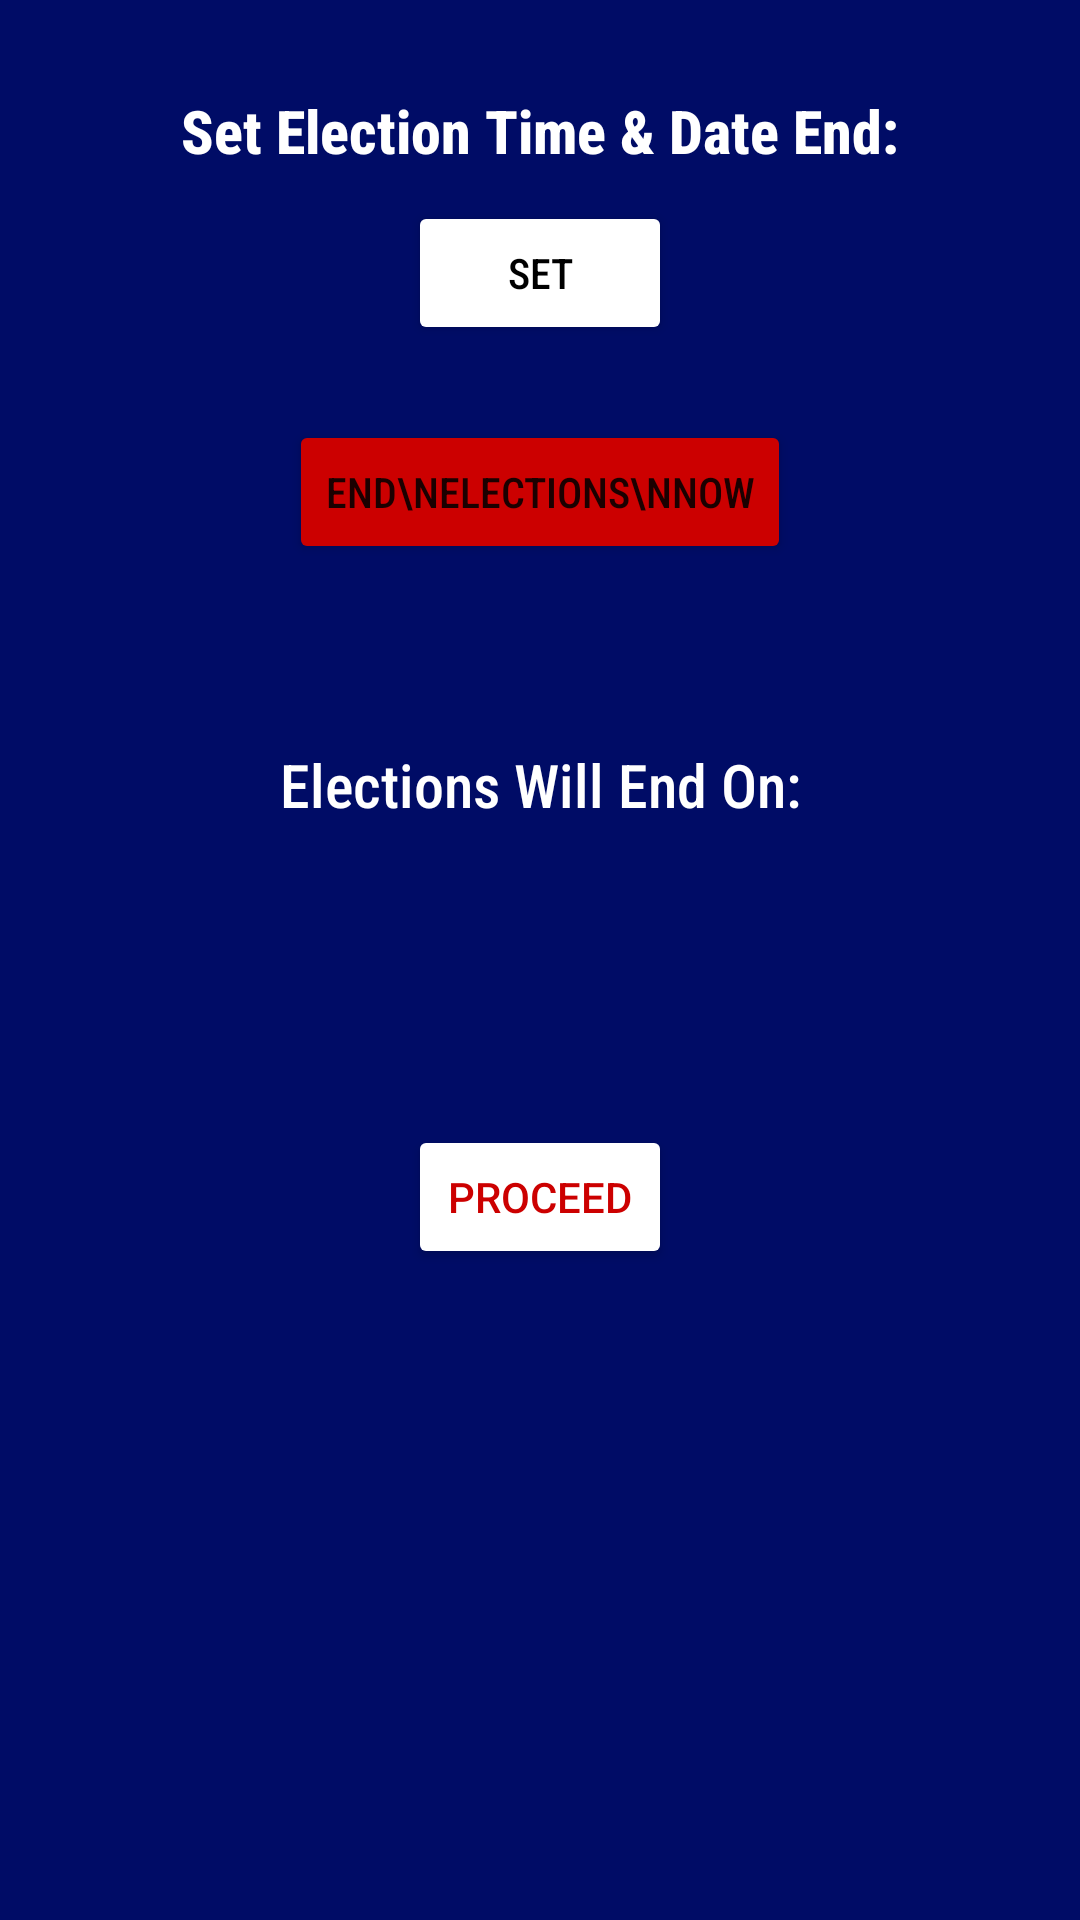

Layout XML and referenced resources for this Android screen:
<!-- AndroidManifest.xml: application theme Theme.OnlineVotingApp -->
<!-- res/layout/activity_date_time_choose.xml -->
<?xml version="1.0" encoding="utf-8"?>
<androidx.constraintlayout.widget.ConstraintLayout xmlns:android="http://schemas.android.com/apk/res/android"
    xmlns:app="http://schemas.android.com/apk/res-auto"
    xmlns:tools="http://schemas.android.com/tools"
    android:layout_width="match_parent"
    android:layout_height="match_parent"
    android:background="@color/umakBlue"
    tools:context=".DateTimeChoose">


    <TextView
        android:id="@+id/textView31"
        android:layout_width="wrap_content"
        android:layout_height="wrap_content"
        android:layout_marginTop="30dp"
        android:fontFamily="sans-serif-condensed-medium"
        android:text="Set Election Time &amp; Date End:"
        android:textColor="@color/white"
        android:textSize="20sp"
        android:textStyle="bold"
        app:layout_constraintEnd_toEndOf="parent"
        app:layout_constraintStart_toStartOf="parent"
        app:layout_constraintTop_toTopOf="parent" />

    <Button
        android:id="@+id/setElectionDateTime"
        android:layout_width="wrap_content"
        android:layout_height="wrap_content"
        android:layout_marginTop="10dp"
        android:backgroundTint="@color/white"
        android:fontFamily="sans-serif-condensed-medium"
        android:text="Set"
        android:textColor="@color/black"
        app:layout_constraintEnd_toEndOf="parent"
        app:layout_constraintStart_toStartOf="parent"
        app:layout_constraintTop_toBottomOf="@+id/textView31" />

    <Button
        android:id="@+id/endRegistrationsNow"
        android:layout_width="wrap_content"
        android:layout_height="wrap_content"
        android:layout_marginTop="25dp"
        android:backgroundTint="@android:color/holo_red_dark"
        android:fontFamily="sans-serif-condensed-medium"
        android:text="End\nElections\nNow"
        app:layout_constraintEnd_toEndOf="parent"
        app:layout_constraintStart_toStartOf="parent"
        app:layout_constraintTop_toBottomOf="@+id/setElectionDateTime" />

    <TextView
        android:id="@+id/electionsText"
        android:layout_width="wrap_content"
        android:layout_height="wrap_content"
        android:fontFamily="sans-serif-condensed-medium"
        android:gravity="center_horizontal"
        android:text="Elections Will End On:"
        android:layout_marginTop="60dp"
        android:textColor="@color/white"
        android:textSize="20sp"
        app:layout_constraintEnd_toEndOf="parent"
        app:layout_constraintStart_toStartOf="parent"
        app:layout_constraintTop_toBottomOf="@+id/endRegistrationsNow" />

    <Button
        android:id="@+id/proceedButton"
        android:layout_marginTop="100dp"
        android:layout_width="wrap_content"
        android:layout_height="wrap_content"
        android:text="Proceed"
        android:backgroundTint="@color/white"
        android:textColor="@android:color/holo_red_dark"
        app:layout_constraintEnd_toEndOf="parent"
        app:layout_constraintStart_toStartOf="parent"
        app:layout_constraintTop_toBottomOf="@+id/electionsText" />
</androidx.constraintlayout.widget.ConstraintLayout>
<!-- resources referenced by this layout -->
<resources>
  <color name="black">#FF000000</color>
  <color name="umakBlue">#000c66</color>
  <color name="white">#FFFFFFFF</color>
  <style name="Theme.OnlineVotingApp" parent="Theme.MaterialComponents.DayNight.DarkActionBar">
          
          <item name="colorPrimary">@color/purple_500</item>
          <item name="colorPrimaryVariant">@color/purple_700</item>
          <item name="colorOnPrimary">@color/white</item>
          
          <item name="colorSecondary">@color/teal_200</item>
          <item name="colorSecondaryVariant">@color/teal_700</item>
          <item name="colorOnSecondary">@color/black</item>
          
          <item name="android:statusBarColor" tools:targetApi="l">?attr/colorPrimaryVariant</item>
          
      </style>
  <color name="purple_500">#FF6200EE</color>
  <color name="purple_700">#FF3700B3</color>
  <color name="teal_200">#FF03DAC5</color>
  <color name="teal_700">#FF018786</color>
</resources>
